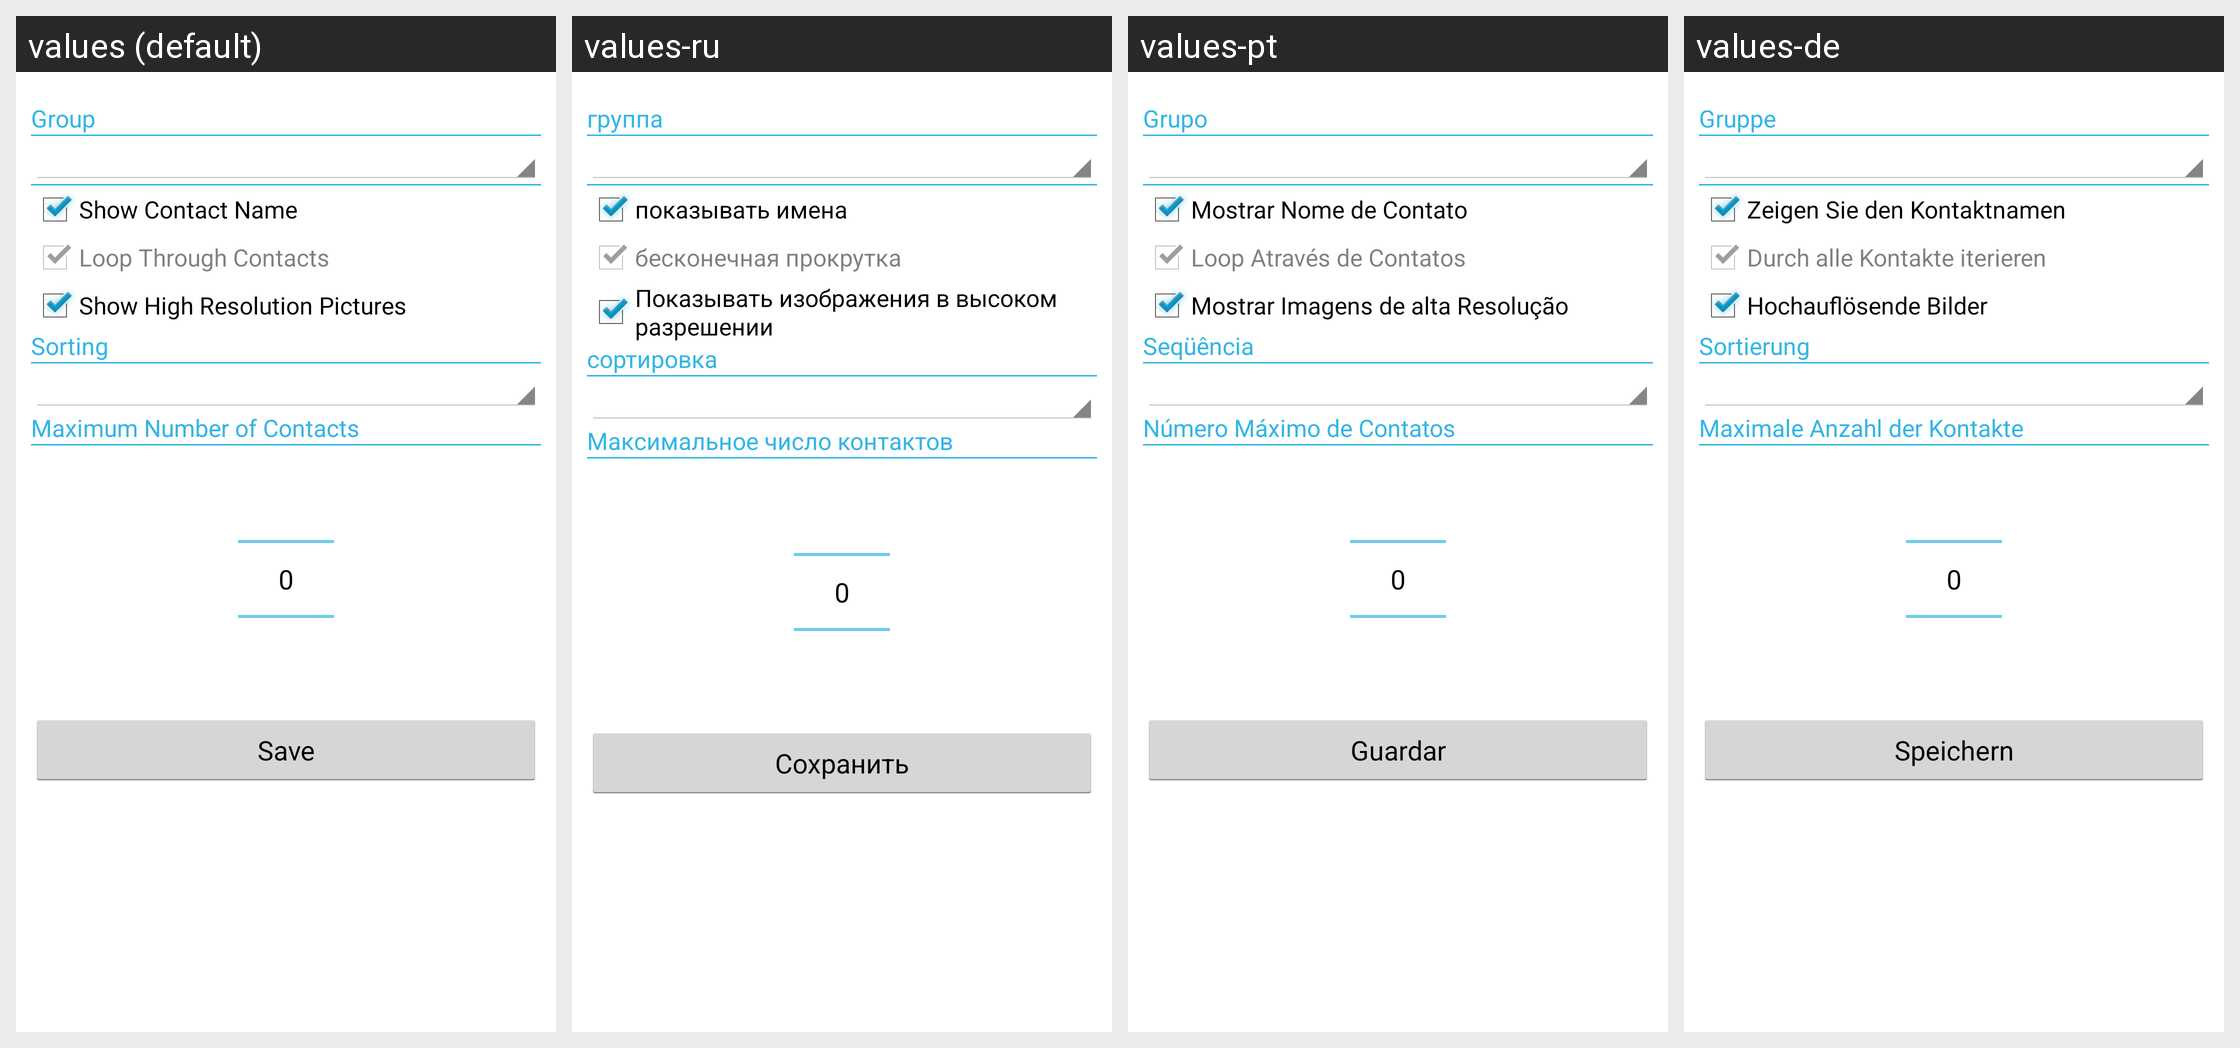

This grid shows one Android layout under several languages. Give, for every string resource on the screen, its name, the default text and each shown locale's text.
Android screen res/layout/appwidget_configure_stack.xml rendered under 4 locales, left to right: values (default), values-ru, values-pt, values-de. Device: Nexus 5 (rendered at 1080×1920; each locale shown at half size, 540×960, under a caption strip naming it); theme Contacts.Widget.Theme.
Other locales in the repository, not shown: values-cs, values-es, values-fr, values-hu, values-it, values-ja, values-ko, values-pl, values-zh, values-zh-rCN, values-zh-rTW.
Strings drawn on this screen, with the default value and each locale's value (text and hints the layout hard-codes, and strings that could not be matched under every locale, appear in the picture but are not listed):

contactGroup
  values: Group
  values-ru: группа
  values-pt: Grupo
  values-de: Gruppe

checkShowNameText
  values: Show Contact Name
  values-ru: показывать имена
  values-pt: Mostrar Nome de Contato
  values-de: Zeigen Sie den Kontaktnamen

loopContactsText
  values: Loop Through Contacts
  values-ru: бесконечная прокрутка
  values-pt: Loop Através de Contatos
  values-de: Durch alle Kontakte iterieren

showHighResText
  values: Show High Resolution Pictures
  values-ru: Показывать изображения в высоком разрешении
  values-pt: Mostrar Imagens de alta Resolução
  values-de: Hochauflösende Bilder

contactSorting
  values: Sorting
  values-ru: сортировка
  values-pt: Seqüência
  values-de: Sortierung

setMaxNumberTitle
  values: Maximum Number of Contacts
  values-ru: Максимальное число контактов
  values-pt: Número Máximo de Contatos
  values-de: Maximale Anzahl der Kontakte

save
  values: Save
  values-ru: Сохранить
  values-pt: Guardar
  values-de: Speichern
